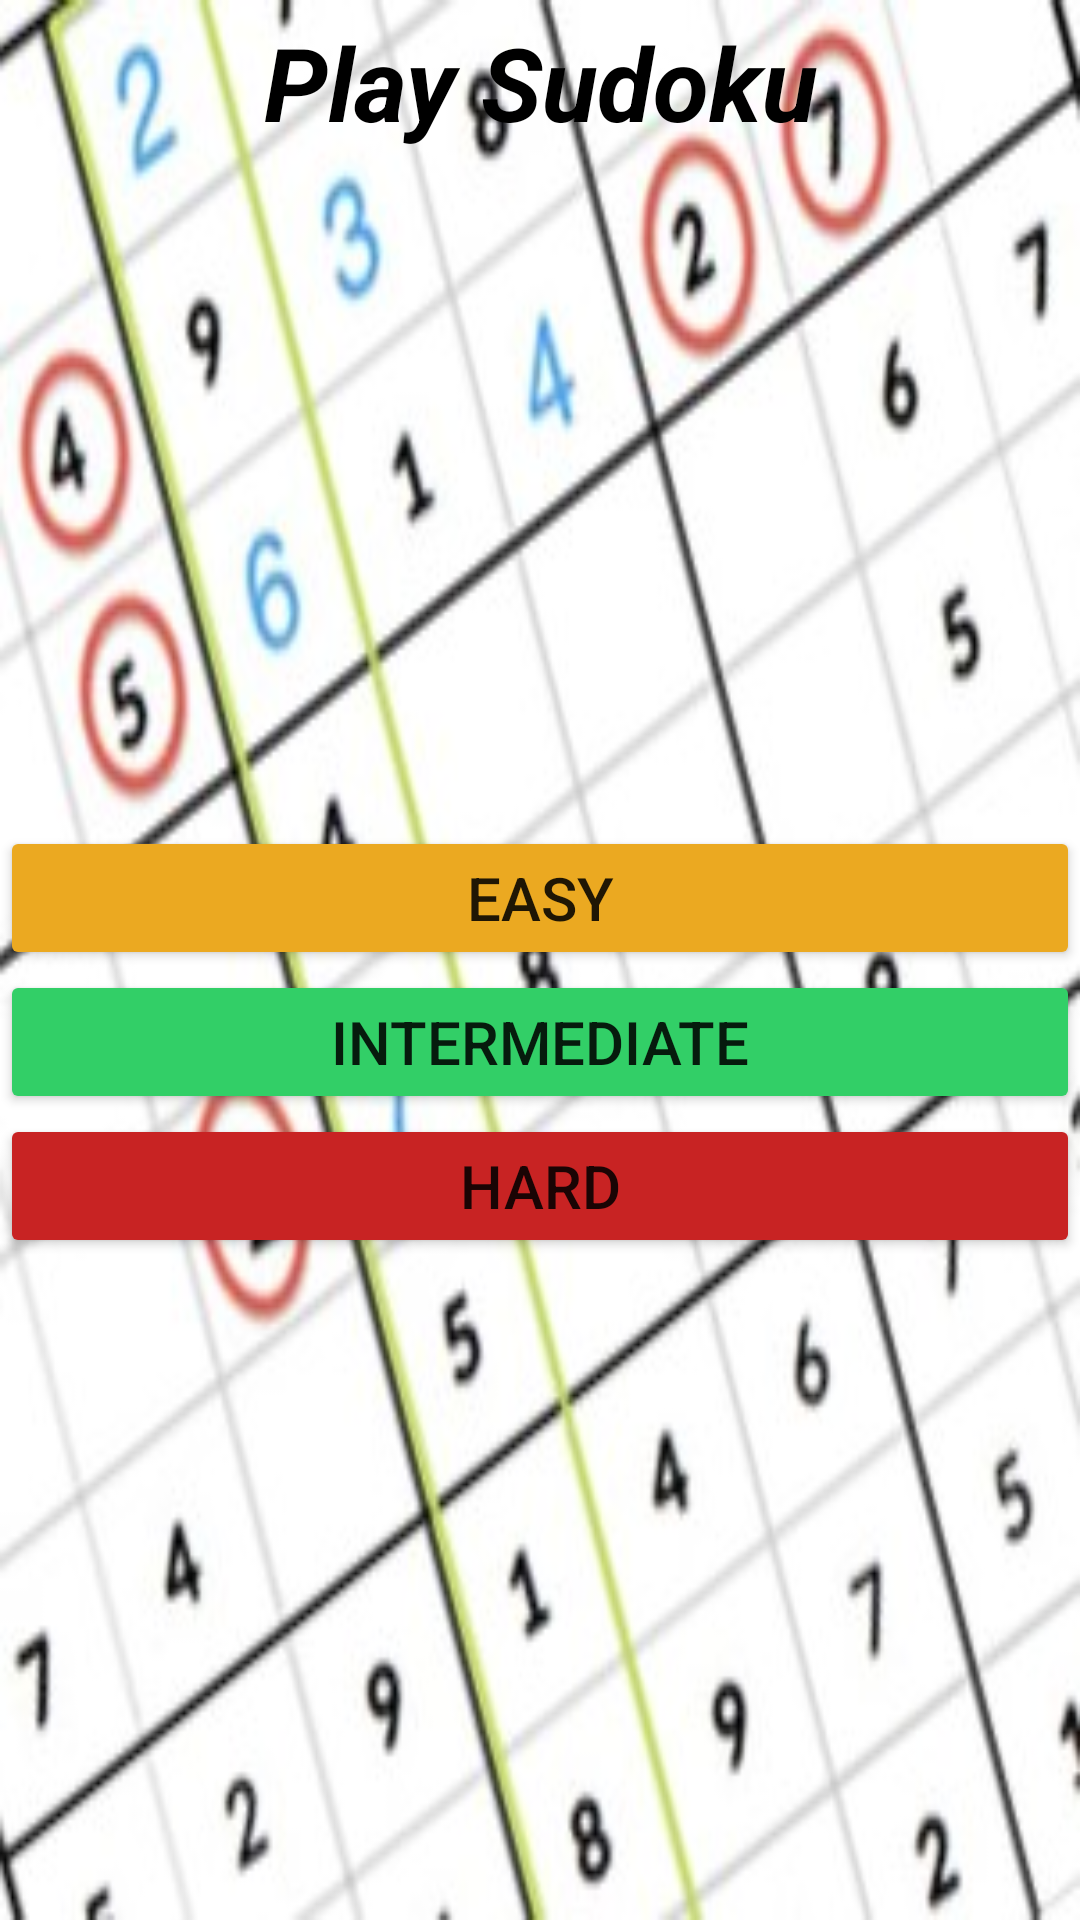

Layout XML and referenced resources for this Android screen:
<!-- AndroidManifest.xml: application theme Theme.SloveIt -->
<!-- res/layout/activity_mainpage.xml -->
<?xml version="1.0" encoding="utf-8"?>
<LinearLayout
    xmlns:android="http://schemas.android.com/apk/res/android"
    xmlns:app="http://schemas.android.com/apk/res-auto"
    xmlns:tools="http://schemas.android.com/tools"
    android:layout_width="match_parent"
    android:layout_height="match_parent"
    android:orientation="vertical"
    android:background="@drawable/ajay"
    tools:context=".mainpage">

    <TextView
        android:id="@+id/textView"
        android:layout_width="match_parent"
        android:layout_height="55dp"

        android:backgroundTint="#158E99"
        android:gravity="center"
        android:text="Play Sudoku"
        android:textAppearance="@style/TextAppearance.AppCompat.Medium"
        android:textColor="#000000"
        android:textSize="34sp"
        android:textStyle="bold|italic" />

    <LinearLayout
        android:layout_width="match_parent"
        android:layout_height="match_parent"
        android:orientation="vertical"
        android:gravity="center">

        <Button
            android:id="@+id/easy"
            android:layout_width="match_parent"
            android:layout_height="wrap_content"
            android:backgroundTint="#EBA921"
            android:text="Easy"
            android:textSize="20sp" />

        <Button
            android:id="@+id/intermediat"
            android:layout_width="match_parent"
            android:layout_height="wrap_content"
            android:backgroundTint="#32CF67"
            android:text="intermediate"
            android:textSize="20sp" />

        <Button
            android:id="@+id/hard"
            android:layout_width="match_parent"
            android:layout_height="wrap_content"
            android:backgroundTint="#C82323"
            android:text="Hard"
            android:textSize="20sp" />
    </LinearLayout>


    <TextView
        android:id="@+id/textView2"
        android:layout_width="match_parent"
        android:layout_height="match_parent"
        android:gravity="end|bottom"

        android:text="Ajay"
        android:textStyle="italic" />

</LinearLayout>
<!-- resources referenced by this layout -->
<resources>
  <!-- drawable ajay: png bitmap (drawable, 27163 bytes) -->
  <style name="Theme.SloveIt" parent="Theme.AppCompat.Light.NoActionBar">
          
          <item name="colorPrimary">@color/purple_500</item>
          <item name="colorPrimaryVariant">@color/purple_700</item>
          <item name="colorOnPrimary">@color/white</item>
          
          <item name="colorSecondary">@color/teal_200</item>
          <item name="colorSecondaryVariant">@color/teal_700</item>
          <item name="colorOnSecondary">@color/black</item>
          
          <item name="android:statusBarColor">?attr/colorPrimaryVariant</item>
          
      </style>
  <color name="purple_500">#FF6200EE</color>
  <color name="purple_700">#FF3700B3</color>
  <color name="white">#FFFFFFFF</color>
  <color name="teal_200">#FF03DAC5</color>
  <color name="teal_700">#FF018786</color>
  <color name="black">#FF000000</color>
</resources>
